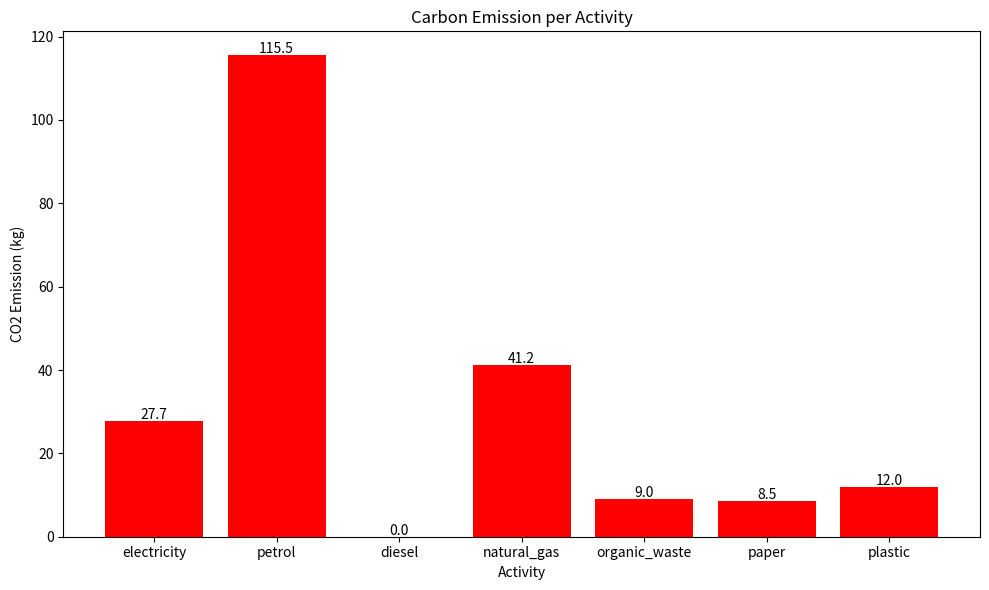
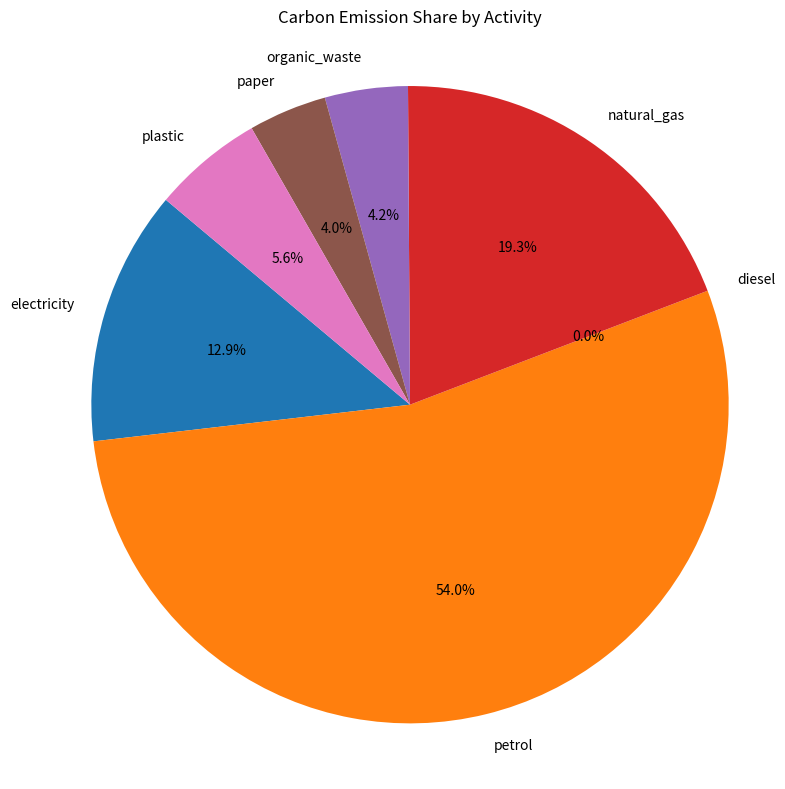

Python code for these plots, in order:
import matplotlib.pyplot as plt

EMISSION_FACTORS = {
    'electricity': 0.277,
    'petrol': 2.31,
    'diesel': 2.68,
    'natural_gas': 2.75,
    'organic_waste': 0.9,
    'paper': 1.7,
    'plastic': 6.0,
}

def calculate_emissions(user_data):
    total_emission = 0
    breakdown = {}
    for activity, amount in user_data.items():
        if activity not in EMISSION_FACTORS:
            raise ValueError(f"Unknown activity: {activity}")
        if amount < 0:
            raise ValueError(f"Amount cannot be negative: {amount}")
        emission = amount * EMISSION_FACTORS[activity]
        breakdown[activity] = emission
        total_emission += emission
    return total_emission, breakdown

def plot_carbon(breakdown):
    categories = list(breakdown.keys())
    emissions = list(breakdown.values())

    plt.figure(figsize=(10, 6))
    plt.bar(categories, emissions, color="red")
    plt.title("Carbon Emission per Activity")
    plt.ylabel("CO2 Emission (kg)")
    plt.xlabel("Activity")
    for i, val in enumerate(emissions):
        plt.text(i, val + 0.5, f"{val:.1f}", ha='center')
    plt.tight_layout()
    plt.show()

    plt.figure(figsize=(8, 8))
    plt.pie(emissions, labels=categories, autopct='%1.1f%%', startangle=140)
    plt.title('Carbon Emission Share by Activity')
    plt.axis('equal')
    plt.tight_layout()
    plt.show()

def main():
    user_data = {
        'electricity': 100,
        'petrol': 50,
        'diesel': 0,
        'natural_gas': 15,
        'organic_waste': 10,
        'paper': 5,
        'plastic': 2
    }
    try:
        total_emission, breakdown = calculate_emissions(user_data)
        print('Total carbon emission:', total_emission, 'kg CO2')
        print('Emission breakdown:', breakdown)
        plot_carbon(breakdown)
    except ValueError as e:
        print(f"Error: {e}")

if __name__ == "__main__":
    main()
